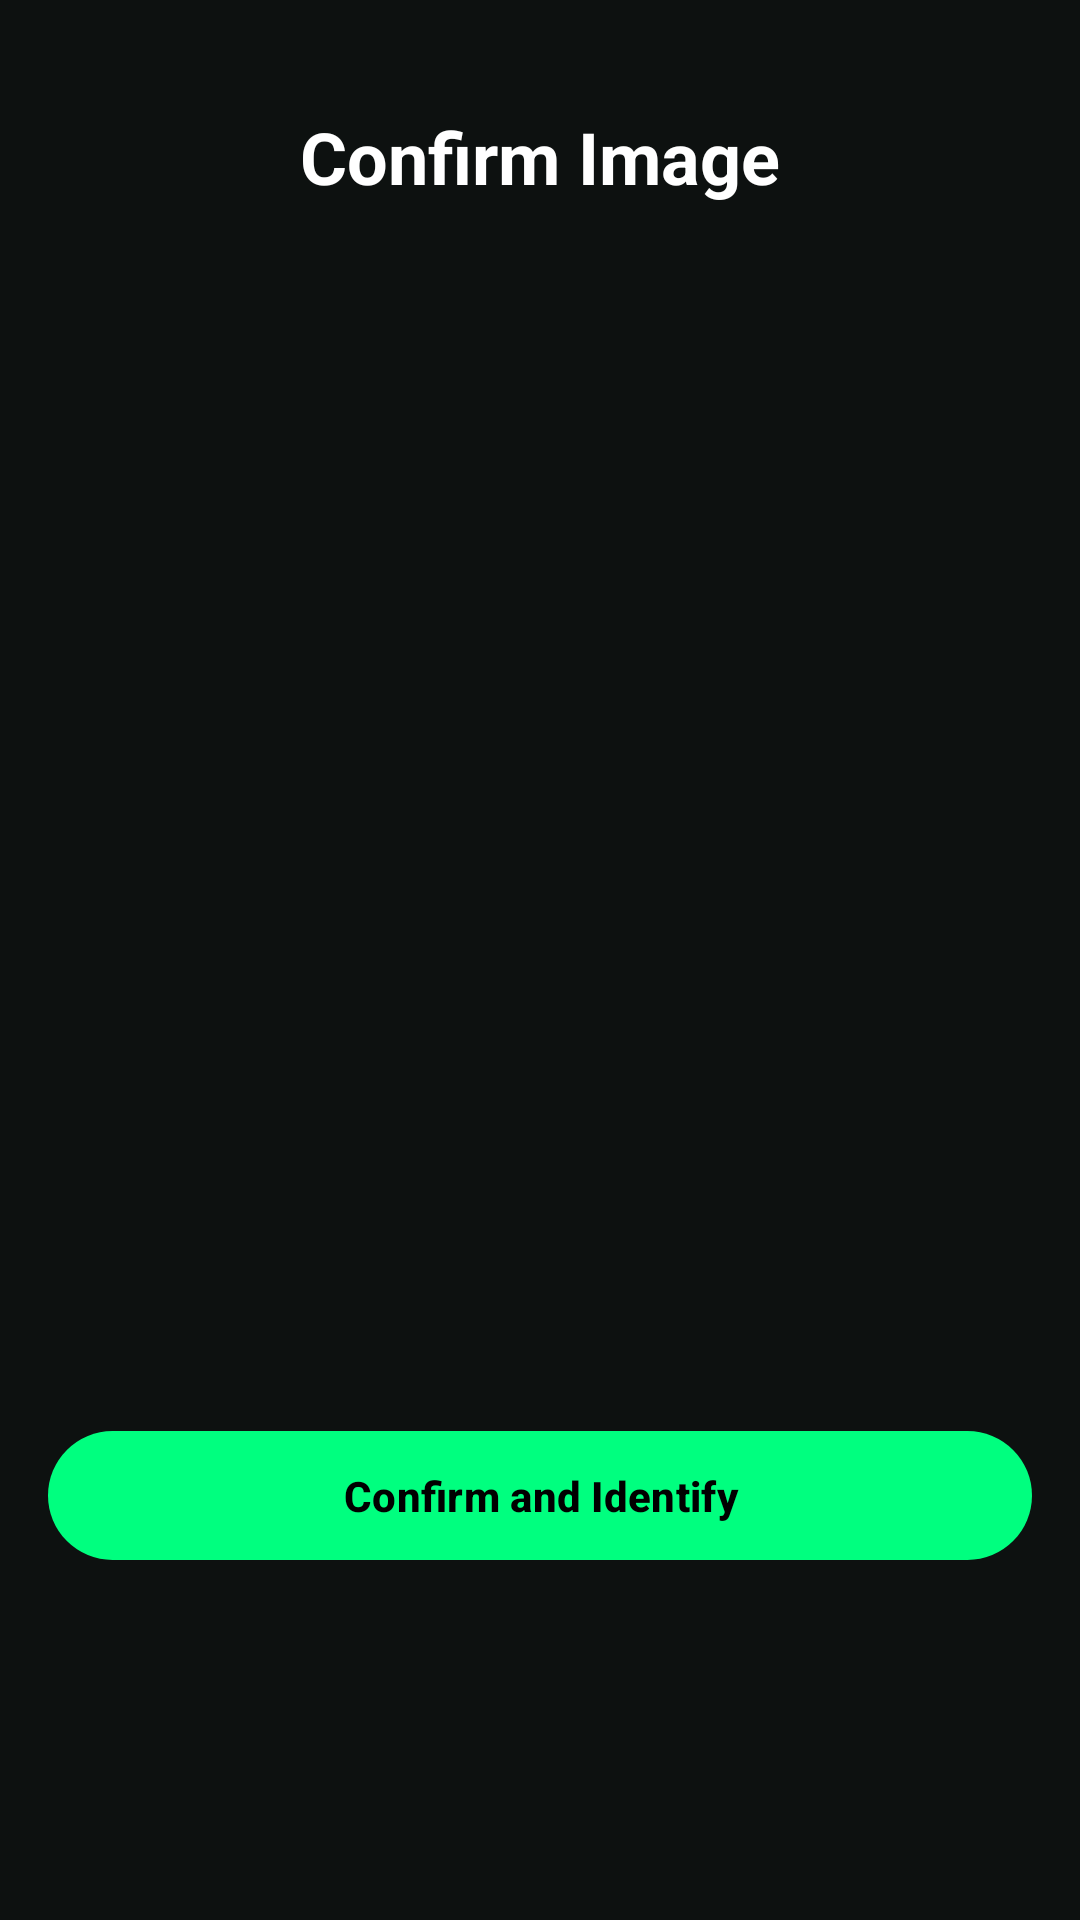

Layout XML and referenced resources for this Android screen:
<!-- AndroidManifest.xml: application theme Theme.WilderCards -->
<!-- res/layout/activity_confirm_image.xml -->
<?xml version="1.0" encoding="utf-8"?>
<RelativeLayout xmlns:android="http://schemas.android.com/apk/res/android"
    xmlns:app="http://schemas.android.com/apk/res-auto"
    xmlns:tools="http://schemas.android.com/tools"
    android:layout_width="match_parent"
    android:layout_height="match_parent"
    android:background="#0D1110"
    android:padding="16dp"
    tools:context=".ConfirmImageActivity">

    <TextView
        android:id="@+id/pageTitle"
        android:layout_width="wrap_content"
        android:layout_height="wrap_content"
        android:layout_centerHorizontal="true"
        android:layout_marginTop="20dp"
        android:layout_marginBottom="20dp"
        android:text="@string/confirm_image_title"
        android:textColor="@android:color/white"
        android:textSize="24sp"
        android:textStyle="bold"/>

    <ImageView
        android:id="@+id/ivSelectedImage"
        android:layout_width="match_parent"
        android:layout_height="0dp"
        android:layout_above="@+id/btnConfirm"
        android:layout_below="@id/pageTitle"
        android:layout_marginTop="30dp"
        android:layout_marginBottom="33dp"
        android:contentDescription="@string/selected_image_description"
        android:scaleType="fitCenter" />

    <com.google.android.material.button.MaterialButton
        android:id="@+id/btnConfirm"
        android:layout_width="match_parent"
        android:layout_height="wrap_content"
        android:layout_alignParentBottom="true"
        android:layout_marginBottom="100dp"
        android:text="@string/confirm_and_identify_button"
        android:textAllCaps="false"
        android:textColor="@android:color/black"
        android:textStyle="bold"
        app:backgroundTint="#00FF7F"
        app:cornerRadius="30dp"
        android:padding="12dp"/>

</RelativeLayout>
<!-- resources referenced by this layout -->
<resources>
  <string name="confirm_and_identify_button">Confirm and Identify</string>
  <string name="confirm_image_title">Confirm Image</string>
  <string name="selected_image_description">Selected Image</string>
  <style name="Theme.WilderCards" parent="Base.Theme.WilderCards" />
  <style name="Base.Theme.WilderCards" parent="Theme.Material3.DayNight.NoActionBar">
          
          
      </style>
</resources>
